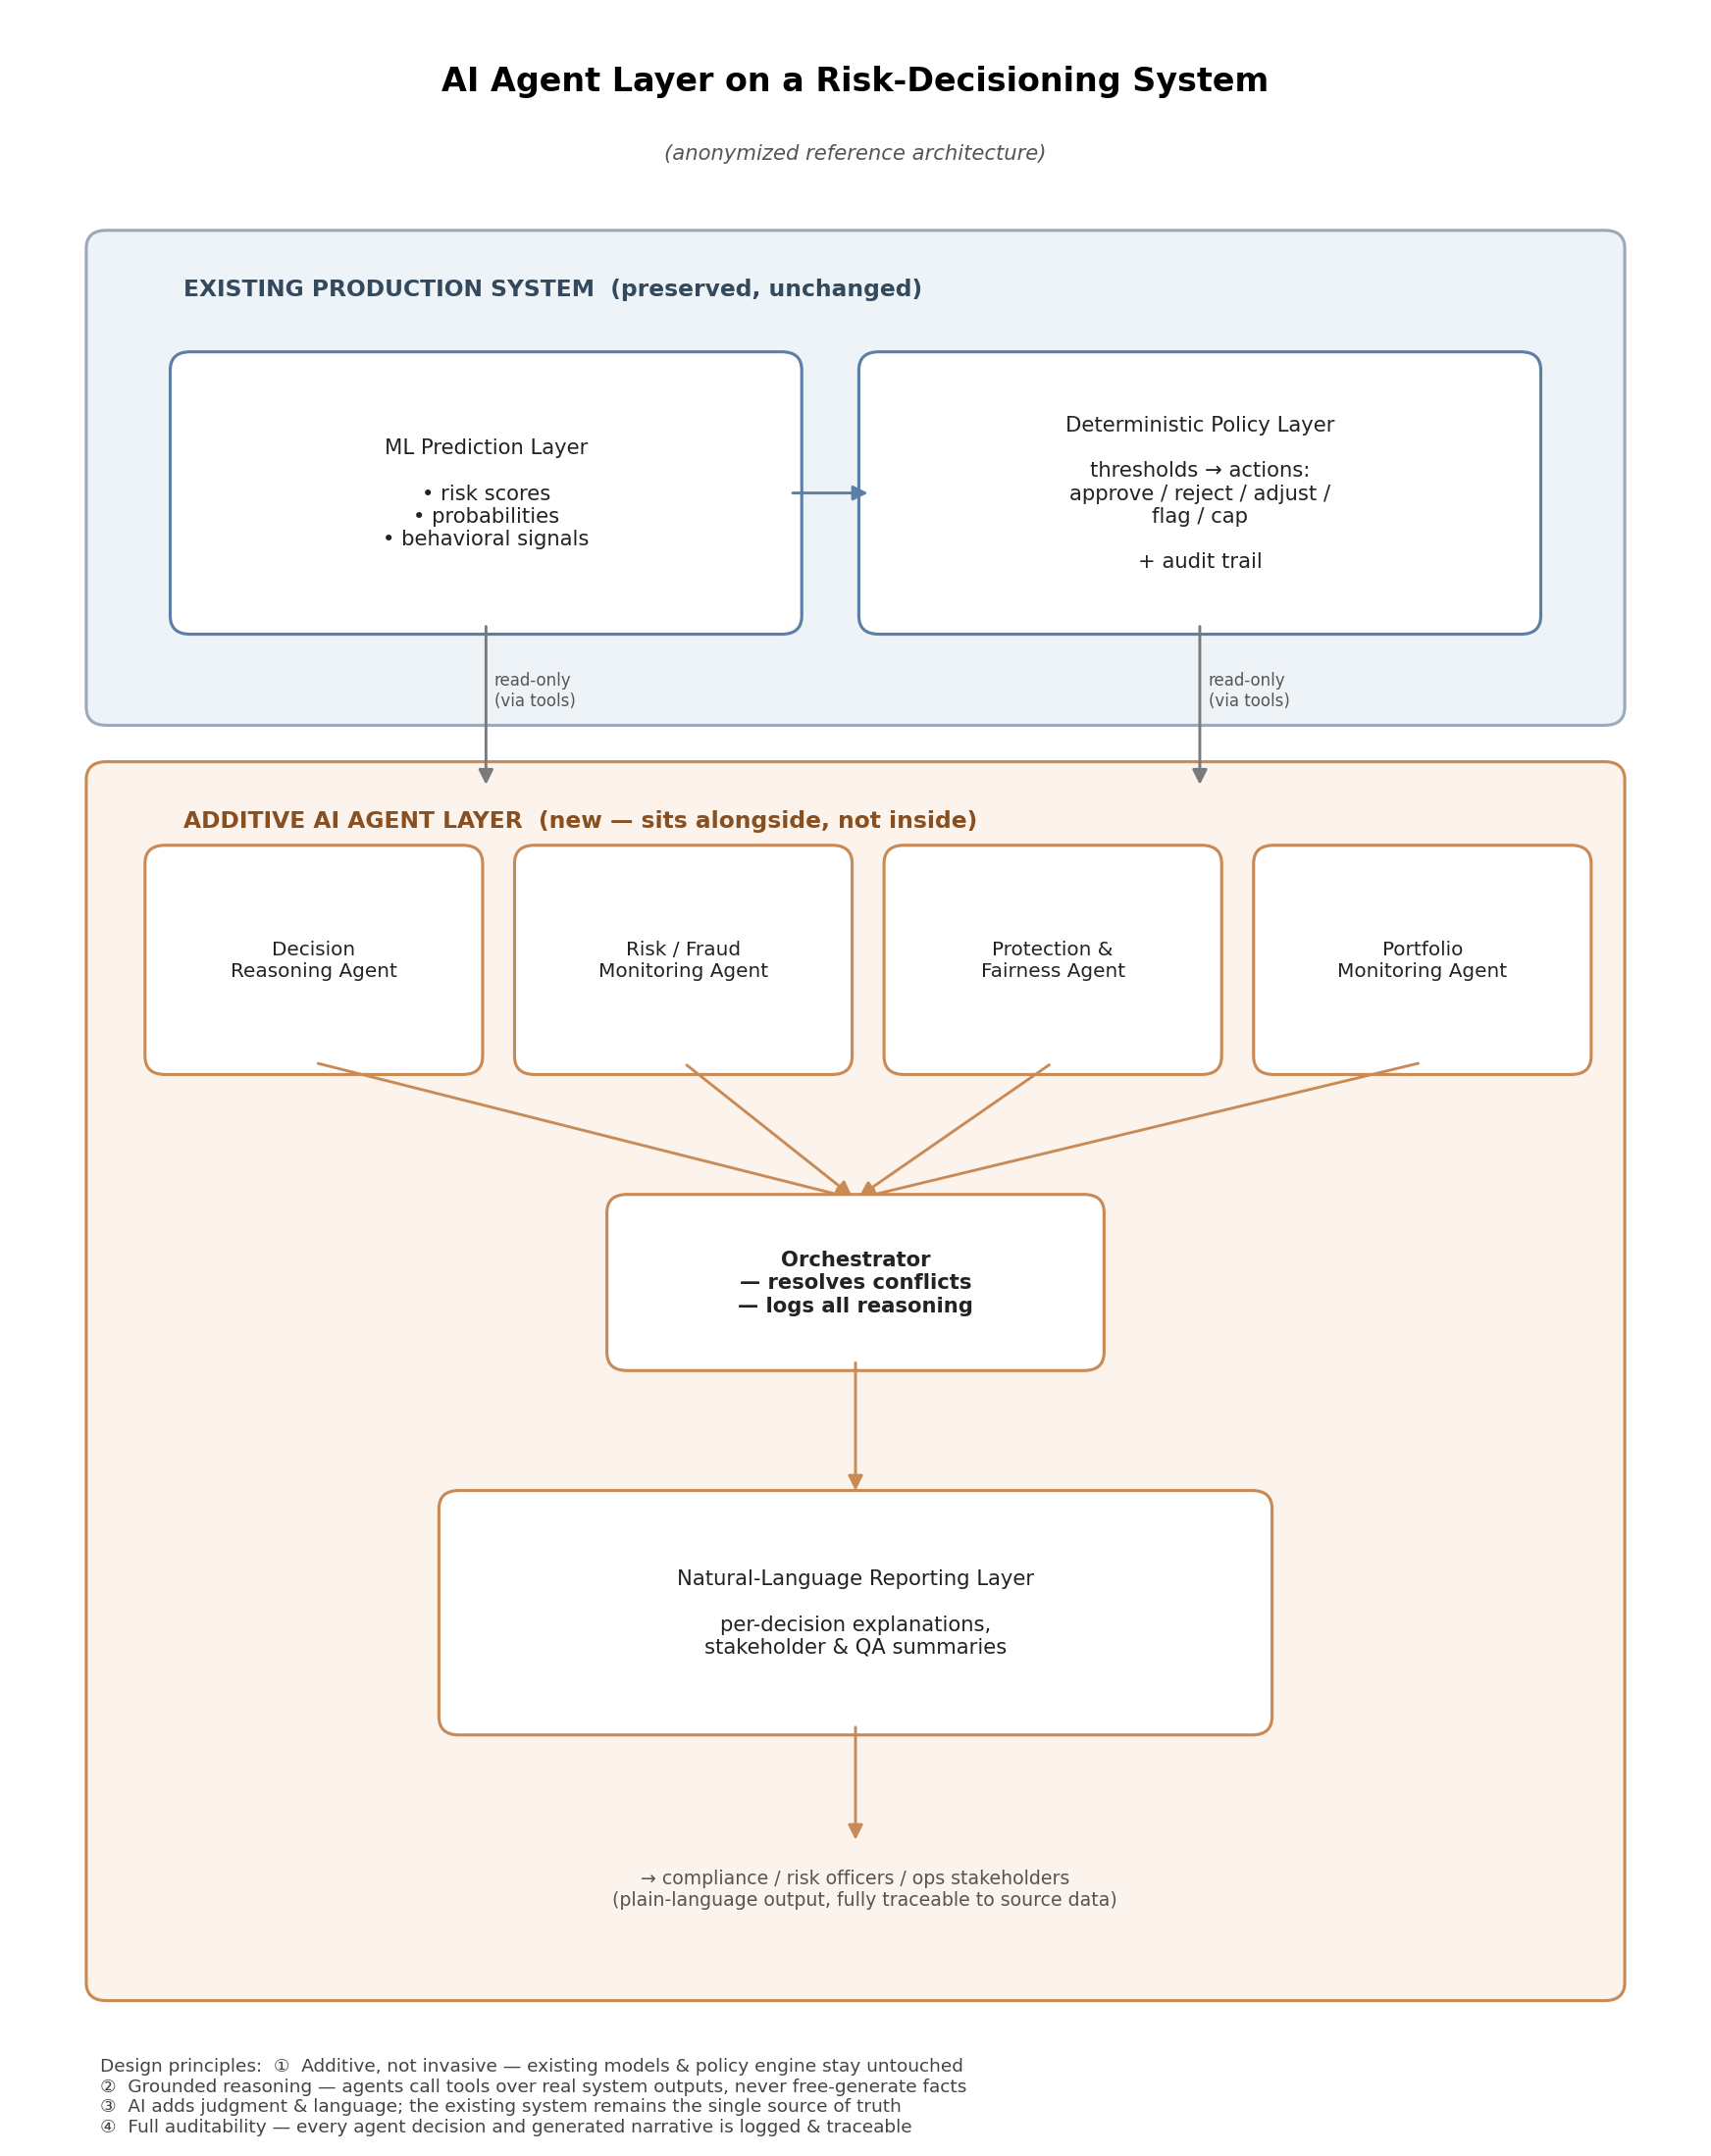

Python code for this plot:
import matplotlib.pyplot as plt
import matplotlib.patches as mpatches
from matplotlib.patches import FancyBboxPatch, FancyArrowPatch

fig, ax = plt.subplots(figsize=(11, 14))
ax.set_xlim(0, 10)
ax.set_ylim(0, 14)
ax.axis('off')

def box(x, y, w, h, text, fc="#ffffff", ec="#333333", fontsize=10, weight='normal', textcolor='#222222'):
    b = FancyBboxPatch((x, y), w, h, boxstyle="round,pad=0.08,rounding_size=0.12",
                       linewidth=1.4, edgecolor=ec, facecolor=fc)
    ax.add_patch(b)
    ax.text(x + w/2, y + h/2, text, ha='center', va='center',
            fontsize=fontsize, weight=weight, color=textcolor, wrap=True)
    return b

def arrow(x1, y1, x2, y2, color='#555555', style='-|>'):
    a = FancyArrowPatch((x1, y1), (x2, y2), arrowstyle=style, mutation_scale=14,
                        linewidth=1.3, color=color)
    ax.add_patch(a)

# Title
ax.text(5, 13.5, "AI Agent Layer on a Risk-Decisioning System", ha='center',
        fontsize=15, weight='bold')
ax.text(5, 13.05, "(anonymized reference architecture)", ha='center',
        fontsize=9.5, style='italic', color='#555555')

# ---- Existing system outer box ----
box(0.5, 9.4, 9, 3.1, "", fc="#eef3f8", ec="#9aa9bb")
ax.text(1.0, 12.15, "EXISTING PRODUCTION SYSTEM  (preserved, unchanged)",
        fontsize=10.5, weight='bold', color='#33495e')

box(1.0, 10.0, 3.6, 1.7,
    "ML Prediction Layer\n\n• risk scores\n• probabilities\n• behavioral signals",
    fc="#ffffff", ec="#5b7fa6", fontsize=9.5)

box(5.1, 10.0, 3.9, 1.7,
    "Deterministic Policy Layer\n\nthresholds → actions:\napprove / reject / adjust /\nflag / cap\n\n+ audit trail",
    fc="#ffffff", ec="#5b7fa6", fontsize=9.5)

arrow(4.6, 10.85, 5.1, 10.85, color="#5b7fa6")

# ---- AI Agent layer outer box ----
box(0.5, 1.0, 9, 8.0, "", fc="#fbf3ec", ec="#c98a55")
ax.text(1.0, 8.65, "ADDITIVE AI AGENT LAYER  (new — sits alongside, not inside)",
        fontsize=10.5, weight='bold', color='#8a4f1f')

# connectors from existing system down into agent layer (read-only via tools)
arrow(2.8, 10.0, 2.8, 8.9, color="#7a7a7a")
arrow(7.05, 10.0, 7.05, 8.9, color="#7a7a7a")
ax.text(2.85, 9.45, "read-only\n(via tools)", fontsize=7.5, color='#555555', ha='left')
ax.text(7.1, 9.45, "read-only\n(via tools)", fontsize=7.5, color='#555555', ha='left')

agent_labels = [
    "Decision\nReasoning Agent",
    "Risk / Fraud\nMonitoring Agent",
    "Protection &\nFairness Agent",
    "Portfolio\nMonitoring Agent",
]
agent_xs = [0.85, 3.05, 5.25, 7.45]
for x, label in zip(agent_xs, agent_labels):
    box(x, 7.1, 1.85, 1.35, label, fc="#ffffff", ec="#c98a55", fontsize=9)

for x in agent_xs:
    arrow(x + 0.925, 7.1, 5.0, 6.2, color="#c98a55")

box(3.6, 5.15, 2.8, 1.0, "Orchestrator\n— resolves conflicts\n— logs all reasoning",
    fc="#ffffff", ec="#c98a55", fontsize=9.5, weight='bold')

arrow(5.0, 5.15, 5.0, 4.25, color="#c98a55")

box(2.6, 2.75, 4.8, 1.45,
    "Natural-Language Reporting Layer\n\nper-decision explanations,\nstakeholder & QA summaries",
    fc="#ffffff", ec="#c98a55", fontsize=9.5)

arrow(5.0, 2.75, 5.0, 1.95, color="#c98a55")
ax.text(5.0, 1.55, "→ compliance / risk officers / ops stakeholders\n   (plain-language output, fully traceable to source data)",
        ha='center', fontsize=8.5, color='#555555')

# Legend / principles box
ax.text(0.5, 0.55,
    "Design principles:  ①  Additive, not invasive — existing models & policy engine stay untouched\n"
    "②  Grounded reasoning — agents call tools over real system outputs, never free-generate facts\n"
    "③  AI adds judgment & language; the existing system remains the single source of truth\n"
    "④  Full auditability — every agent decision and generated narrative is logged & traceable",
    fontsize=8.3, color='#444444', va='top')

plt.tight_layout()
plt.savefig('/home/user/Influx/architecture_diagram.pdf', bbox_inches='tight')
plt.savefig('/home/user/Influx/architecture_diagram.png', dpi=160, bbox_inches='tight')
print("done")
